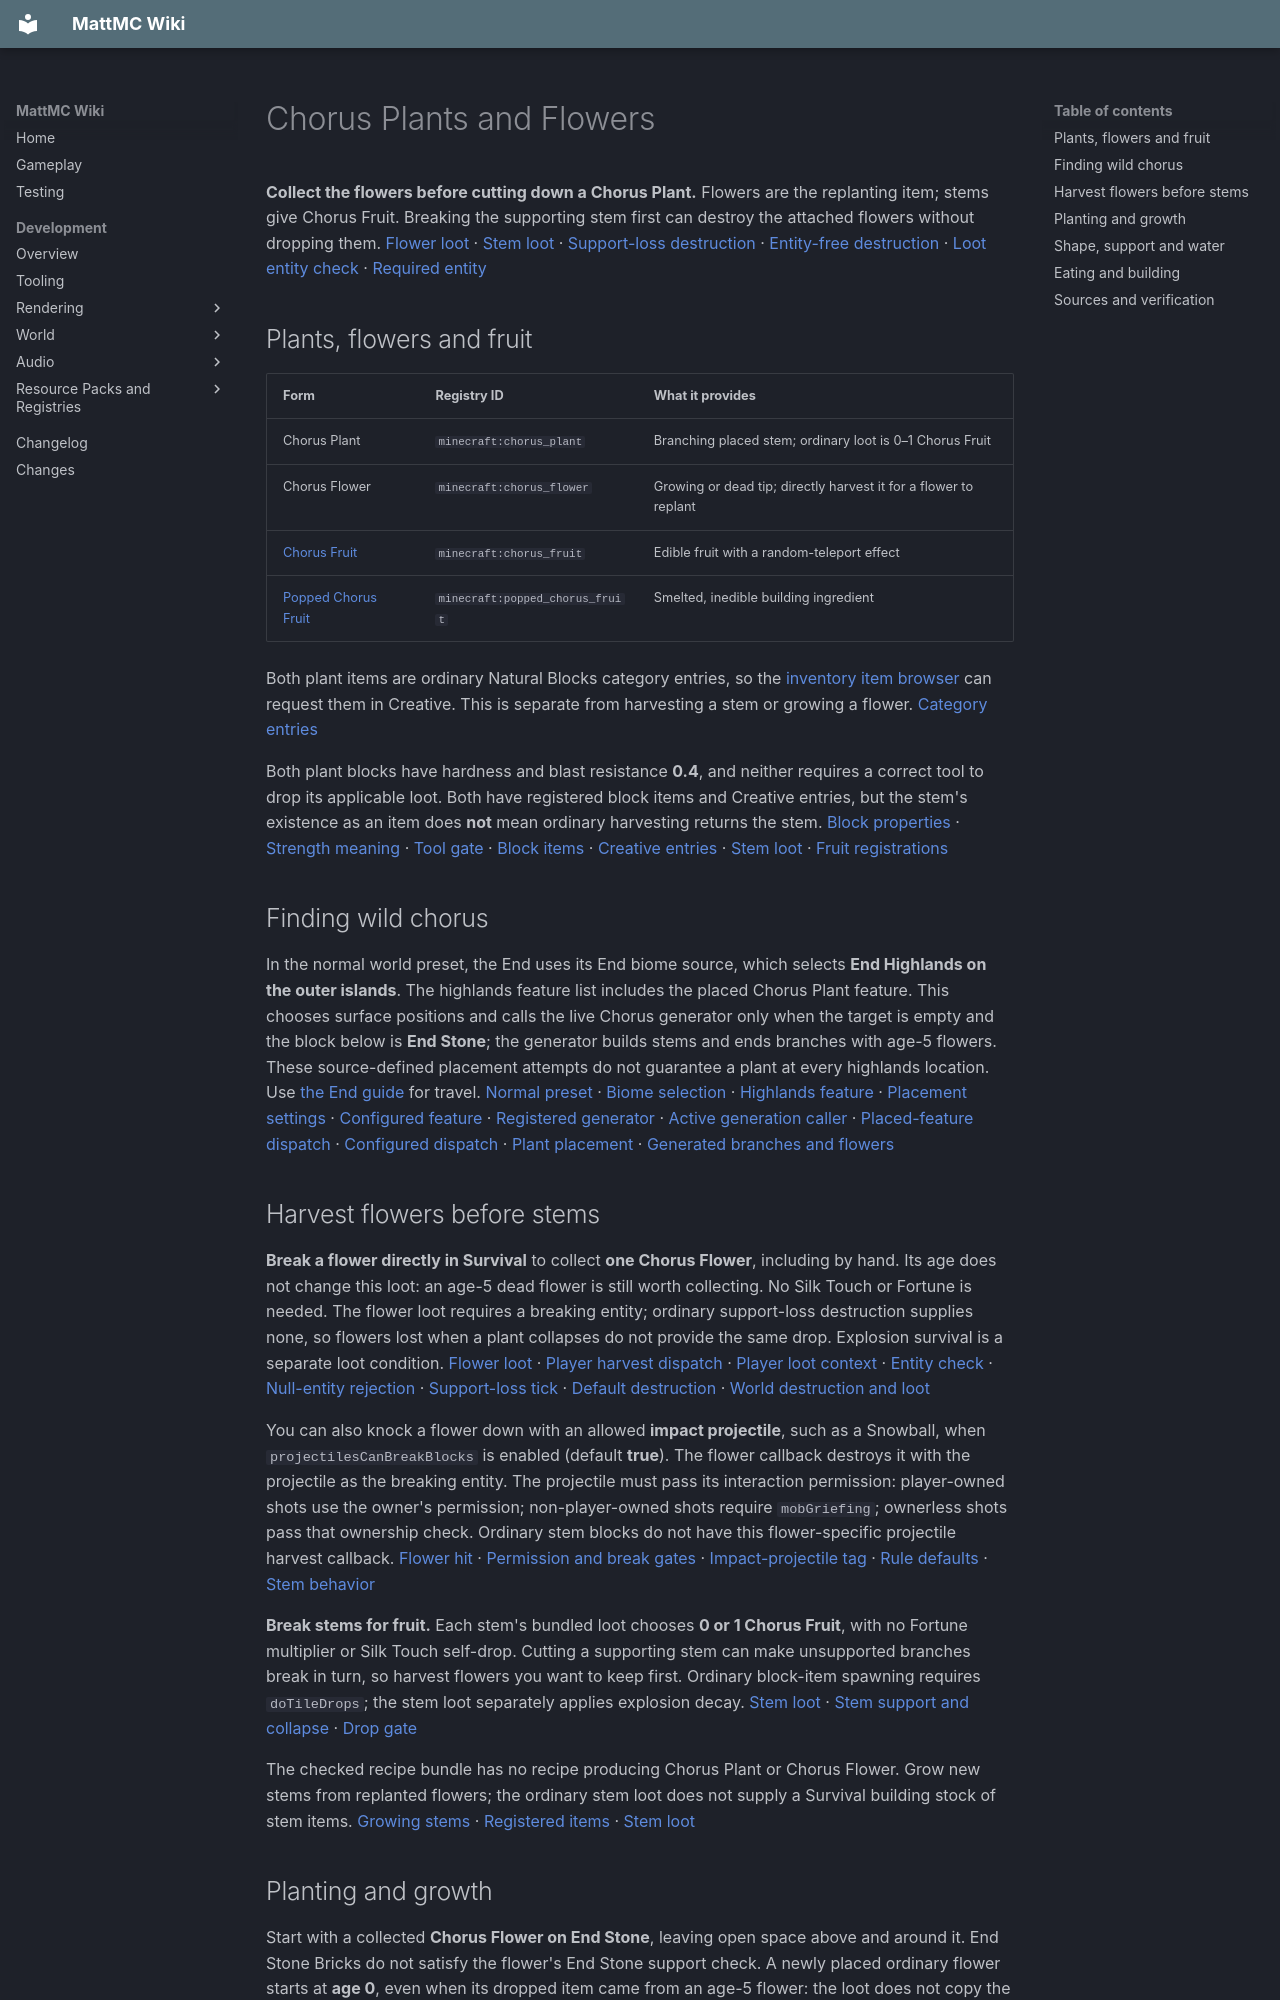

repository: HungLo2020/MattMC · page: gameplay/blocks/Chorus/index.html · generator: mkdocs

# Chorus Plants and Flowers

**Collect the flowers before cutting down a Chorus Plant.** Flowers are the replanting item; stems give Chorus Fruit. Breaking the supporting stem first can destroy the attached flowers without dropping them. [Flower loot][flower-loot] · [Stem loot][stem-loot] · [Support-loss destruction][flower-tick] · [Entity-free destruction][destroy-default] · [Loot entity check][entity-condition] · [Required entity][entity-predicate]

## Plants, flowers and fruit

| Form | Registry ID | What it provides |
| --- | --- | --- |
| <span id="chorus-plant">Chorus Plant</span> | `minecraft:chorus_plant` | Branching placed stem; ordinary loot is 0–1 Chorus Fruit |
| <span id="chorus-flower">Chorus Flower</span> | `minecraft:chorus_flower` | Growing or dead tip; directly harvest it for a flower to replant |
| [Chorus Fruit](../items/ChorusFruit.md) | `minecraft:chorus_fruit` | Edible fruit with a random-teleport effect |
| [Popped Chorus Fruit](../items/PoppedChorusFruit.md) | `minecraft:popped_chorus_fruit` | Smelted, inedible building ingredient |

Both plant items are ordinary Natural Blocks category entries, so the [inventory item browser](../mechanics/InventoryBrowser.md) can request them in Creative. This is separate from harvesting a stem or growing a flower. [Category entries][creative]

Both plant blocks have hardness and blast resistance **0.4**, and neither requires a correct tool to drop its applicable loot. Both have registered block items and Creative entries, but the stem's existence as an item does **not** mean ordinary harvesting returns the stem. [Block properties][blocks] · [Strength meaning][strength] · [Tool gate][tool-gate] · [Block items][block-items] · [Creative entries][creative] · [Stem loot][stem-loot] · [Fruit registrations][fruit-items]

## Finding wild chorus

In the normal world preset, the End uses its End biome source, which selects **End Highlands on the outer islands**. The highlands feature list includes the placed Chorus Plant feature. This chooses surface positions and calls the live Chorus generator only when the target is empty and the block below is **End Stone**; the generator builds stems and ends branches with age-5 flowers. These source-defined placement attempts do not guarantee a plant at every highlands location. Use [the End guide](../dimensions/End.md) for travel. [Normal preset][preset] · [Biome selection][biome] · [Highlands feature][highlands] · [Placement settings][placed-json] · [Configured feature][configured-json] · [Registered generator][feature-registry] · [Active generation caller][generation] · [Placed-feature dispatch][placed] · [Configured dispatch][configured] · [Plant placement][plant-feature] · [Generated branches and flowers][generation-shape]

## Harvest flowers before stems

**Break a flower directly in Survival** to collect **one Chorus Flower**, including by hand. Its age does not change this loot: an age-5 dead flower is still worth collecting. No Silk Touch or Fortune is needed. The flower loot requires a breaking entity; ordinary support-loss destruction supplies none, so flowers lost when a plant collapses do not provide the same drop. Explosion survival is a separate loot condition. [Flower loot][flower-loot] · [Player harvest dispatch][harvest] · [Player loot context][player-loot] · [Entity check][entity-condition] · [Null-entity rejection][entity-predicate] · [Support-loss tick][flower-tick] · [Default destruction][destroy-default] · [World destruction and loot][destroy]

You can also knock a flower down with an allowed **impact projectile**, such as a Snowball, when `projectilesCanBreakBlocks` is enabled (default **true**). The flower callback destroys it with the projectile as the breaking entity. The projectile must pass its interaction permission: player-owned shots use the owner's permission; non-player-owned shots require `mobGriefing`; ownerless shots pass that ownership check. Ordinary stem blocks do not have this flower-specific projectile harvest callback. [Flower hit][flower-hit] · [Permission and break gates][projectile] · [Impact-projectile tag][impact] · [Rule defaults][rules] · [Stem behavior][stem]

**Break stems for fruit.** Each stem's bundled loot chooses **0 or 1 Chorus Fruit**, with no Fortune multiplier or Silk Touch self-drop. Cutting a supporting stem can make unsupported branches break in turn, so harvest flowers you want to keep first. Ordinary block-item spawning requires `doTileDrops`; the stem loot separately applies explosion decay. [Stem loot][stem-loot] · [Stem support and collapse][stem-support] · [Drop gate][drops]

The checked recipe bundle has no recipe producing Chorus Plant or Chorus Flower. Grow new stems from replanted flowers; the ordinary stem loot does not supply a Survival building stock of stem items. [Growing stems][growth] · [Registered items][block-items] · [Stem loot][stem-loot]

## Planting and growth

Start with a collected **Chorus Flower on End Stone**, leaving open space above and around it. End Stone Bricks do not satisfy the flower's End Stone support check. A newly placed ordinary flower starts at **age 0**, even when its dropped item came from an age-5 flower: the loot does not copy the age, and the ordinary placement path uses the default state. [Flower support][flower-support] · [Default age][flower-default] · [Flower loot][flower-loot] · [Default placement state][default-place]

Flowers can also survive directly on a Chorus Plant stem. With **air below**, a flower can hang from exactly one horizontally adjacent stem only when its other three horizontal neighbors are air. Neither arbitrary soil nor a nearby flower substitutes for that stem. Support loss schedules a check after one game tick, which destroys the unsupported flower. [Survival conditions][flower-support] · [Neighbor scheduling][flower-update] · [Scheduled check][flower-tick]

Only flowers at ages **0–4** receive growth random ticks. Growth needs air directly above and stays within the world-height limit. A successful upward step replaces the old flower with a connected stem and puts a flower of the **same age** above it; the new position's horizontal neighbors and the space two blocks above the old flower must be empty. Whether upward growth is attempted also depends on the stem column below and a random check. [Random ticking][random-ticking] · [Upward growth][growth]

When an eligible upward attempt cannot proceed, younger flowers can try horizontal branches. The branch position and the space below it must be empty, and its other horizontal neighbors must be clear. A new branch flower has the old age **plus one**. If those attempts fail, or an age-4 flower cannot grow upward, the flower becomes **age 5** and stops growing. Simply blocking the space immediately above can pause growth without immediately killing the flower. [Branching and dead age][branches] · [Neighbor clearance][neighbors] · [Growth entry][growth]

There is no light-level or dimension restriction in these growth checks, and **Bone Meal does not grow Chorus**: neither plant block implements the required Bone Meal interface. Replant a collected flower to start again; stems alone do not have the flower's growth routine. Growth timing depends on random ticks rather than a fixed countdown; `randomTickSpeed=0` stops these flower growth ticks in ticking chunks. [Flower implementation][flower-default] · [Growth checks][growth] · [Branch checks][branches] · [Stem implementation][stem] · [Bone Meal dispatch][bone-meal] · [Random-tick rule][random-rule] · [Chunk tick dispatch][chunk-ticks] · [Block random ticks][block-ticks]

## Shape, support and water

Stems use a **10/16-block central cube with connecting arms**. They connect visually to adjacent Chorus Plants or Flowers, and downward to End Stone; connection appearance alone does not guarantee survival. Flowers keep ordinary full-block collision, with a smaller **14/16-wide, 15/16-high support shape**. Both can obstruct movement. [Stem width and connections][stem-connections] · [Pipe shapes][pipe] · [Flower support shape][flower-default] · [Default collision][collision]

A stem normally stands on another stem or End Stone. Horizontal support can instead come from a neighboring stem with a stem or End Stone beneath that neighbor. A stem with a horizontal stem neighbor fails its support test when **both its own above and below positions are non-air**. Invalid stems schedule a one-tick check and break, which is why a cut can propagate through a plant. [Stem support, scheduling and connections][stem-support]

Neither plant has a waterlogged state. Both are explicitly non-solid for fluid admission, so water reaching their positions replaces them and runs an entity-free loot path: stems can yield fruit, but flowers do not meet their breaking-entity condition. Keep the flowers dry until collected; flushing the whole plant is not a flower-harvesting method. [Block registrations][blocks] · [State definitions][stem-states] · [Flower state][flower-state] · [Fluid admission][fluid-admission] · [Fluid replacement][fluid-replacement] · [Water drops][water-drops] · [Entity-free loot][entity-free-loot] · [Flower condition][flower-loot]

## Eating and building

Raw Chorus Fruit restores **4 hunger points** and **2.4 saturation before the normal caps**, and can be eaten with a full hunger bar. Consumption also makes up to **16 random teleport attempts**: the initial candidate is within 8 blocks on each axis, with the candidate height clamped to the world's logical range. The teleport routine then searches downward for supporting ground, so the final vertical change is not limited to 8 blocks. The final position must have a loaded chunk, no collision and no liquid intersecting the entity; an attempt can fail. [Fruit registration][fruit-items] · [Food values][food] · [Food effect][food-apply] · [Saturation formula][food-formula] · [Caps][food-caps] · [Always-edible consumption][consume] · [Teleport effect assignment][consumables] · [Teleport attempts][teleport] · [Landing validation][landing]

Eating can dismount a rider. A successful teleport resets fall distance, but random attempts are not a reliable route or a guaranteed escape from the void. The fruit is consumed even if every teleport attempt fails, and ordinary use applies a **20-tick cooldown** (nominally one second at 20 ticks per second). [Dismount and success][teleport] · [Consumption order][consume] · [Cooldown registration][fruit-items] · [Finished-use dispatch][finished-use] · [Cooldown ticks][cooldown]

For construction, follow [Chorus Fruit to Purpur](EndStoneAndPurpur.md#chorus-fruit-to-purpur): smelt raw fruit into Popped Chorus Fruit, then craft Purpur. The existing guide owns cooking time, XP and the Purpur conversion recipes. Popped Chorus Fruit also combines with a Blaze Rod to make [End Rods](EndRod.md#crafting-and-collecting). Popped fruit cannot be eaten, and raw fruit is not a substitute for the popped recipe ingredient. [Smelting recipe][smelting] · [Purpur recipe][purpur] · [End Rod recipe][end-rod] · [Item registrations][fruit-items] · [Eating dispatch][item-use]

Related: [Chorus Plant item](../items/ChorusPlant.md) · [Chorus Flower item](../items/ChorusFlower.md) · [Hunger](../mechanics/Hunger.md) · [Plants catalog](catalog/plants.md) · [Blocks](Blocks.md)
